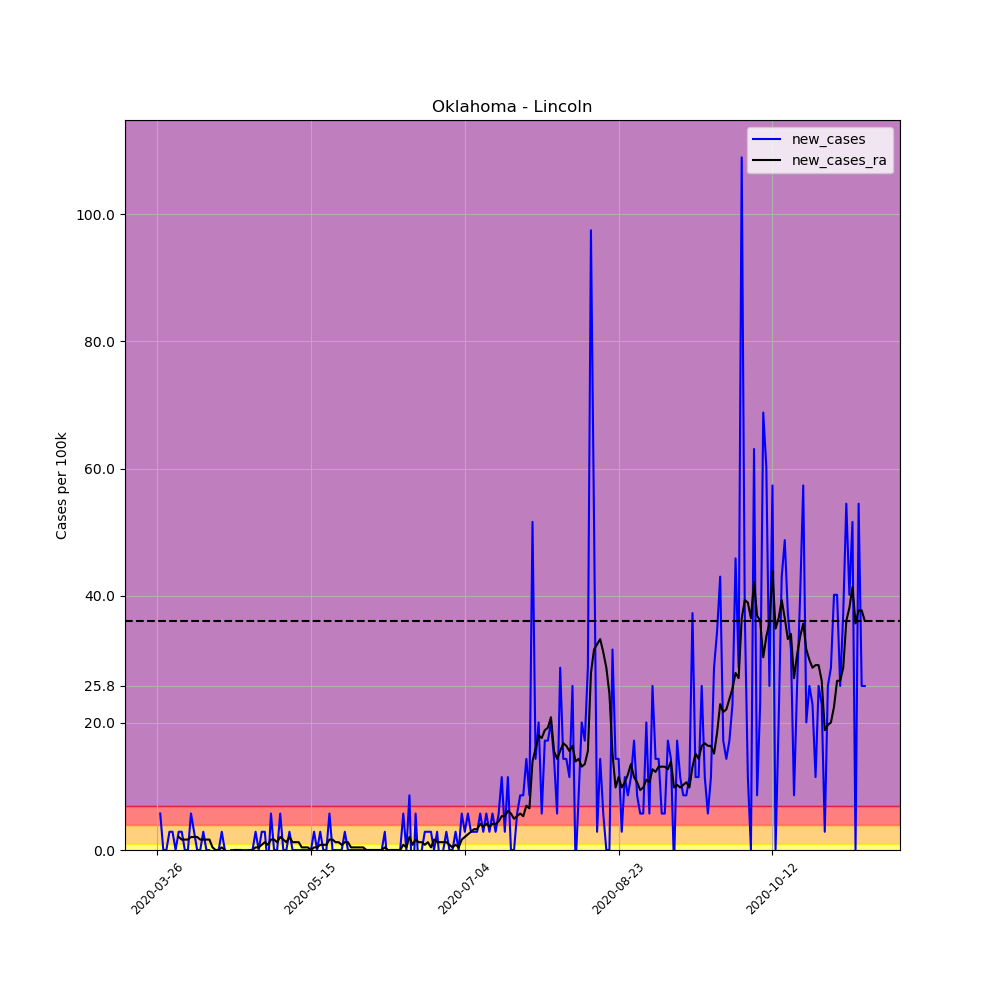

The table this chart was drawn from, first rows:
, date, county, state, fips, cases, deaths, COUNTY, STNAME, CTYNAME, POPESTIMATE2019, per_100k, per_100k_ra, new_cases, new_cases_ra
378745, 2020-03-26, Lincoln, Oklahoma, 40081, 1, 0, 81, Oklahoma, Lincoln, 34877, 2.867, , , 
378746, 2020-03-27, Lincoln, Oklahoma, 40081, 3, 0, 81, Oklahoma, Lincoln, 34877, 8.602, , 5.734, 
378747, 2020-03-28, Lincoln, Oklahoma, 40081, 3, 0, 81, Oklahoma, Lincoln, 34877, 8.602, , 0.0, 
378748, 2020-03-29, Lincoln, Oklahoma, 40081, 3, 0, 81, Oklahoma, Lincoln, 34877, 8.602, , 0.0, 
378749, 2020-03-30, Lincoln, Oklahoma, 40081, 4, 0, 81, Oklahoma, Lincoln, 34877, 11.47, , 2.867, 
378750, 2020-03-31, Lincoln, Oklahoma, 40081, 5, 0, 81, Oklahoma, Lincoln, 34877, 14.34, , 2.867, 
378751, 2020-04-01, Lincoln, Oklahoma, 40081, 5, 0, 81, Oklahoma, Lincoln, 34877, 14.34, 9.83, 0.0, 
378752, 2020-04-02, Lincoln, Oklahoma, 40081, 6, 0, 81, Oklahoma, Lincoln, 34877, 17.2, 11.88, 2.867, 2.048
378753, 2020-04-03, Lincoln, Oklahoma, 40081, 7, 0, 81, Oklahoma, Lincoln, 34877, 20.07, 13.52, 2.867, 1.638
378754, 2020-04-04, Lincoln, Oklahoma, 40081, 7, 0, 81, Oklahoma, Lincoln, 34877, 20.07, 15.16, 0.0, 1.638
378755, 2020-04-05, Lincoln, Oklahoma, 40081, 7, 0, 81, Oklahoma, Lincoln, 34877, 20.07, 16.79, 0.0, 1.638
378756, 2020-04-06, Lincoln, Oklahoma, 40081, 9, 0, 81, Oklahoma, Lincoln, 34877, 25.8, 18.84, 5.734, 2.048
378757, 2020-04-07, Lincoln, Oklahoma, 40081, 10, 0, 81, Oklahoma, Lincoln, 34877, 28.67, 20.89, 2.867, 2.048
378758, 2020-04-08, Lincoln, Oklahoma, 40081, 10, 0, 81, Oklahoma, Lincoln, 34877, 28.67, 22.94, 0.0, 2.048
378759, 2020-04-09, Lincoln, Oklahoma, 40081, 10, 0, 81, Oklahoma, Lincoln, 34877, 28.67, 24.58, 0.0, 1.638
378760, 2020-04-10, Lincoln, Oklahoma, 40081, 11, 0, 81, Oklahoma, Lincoln, 34877, 31.54, 26.21, 2.867, 1.638
378761, 2020-04-11, Lincoln, Oklahoma, 40081, 11, 0, 81, Oklahoma, Lincoln, 34877, 31.54, 27.85, 0.0, 1.638
378762, 2020-04-12, Lincoln, Oklahoma, 40081, 11, 0, 81, Oklahoma, Lincoln, 34877, 31.54, 29.49, 0.0, 1.638
378763, 2020-04-13, Lincoln, Oklahoma, 40081, 10, 0, 81, Oklahoma, Lincoln, 34877, 28.67, 29.9, -2.867, 0.4096
378764, 2020-04-14, Lincoln, Oklahoma, 40081, 10, 0, 81, Oklahoma, Lincoln, 34877, 28.67, 29.9, 0.0, 7.61295788314393e-16
378765, 2020-04-15, Lincoln, Oklahoma, 40081, 10, 0, 81, Oklahoma, Lincoln, 34877, 28.67, 29.9, 0.0, 7.61295788314393e-16
378766, 2020-04-16, Lincoln, Oklahoma, 40081, 11, 0, 81, Oklahoma, Lincoln, 34877, 31.54, 30.31, 2.867, 0.4096
378767, 2020-04-17, Lincoln, Oklahoma, 40081, 11, 0, 81, Oklahoma, Lincoln, 34877, 31.54, 30.31, 0.0, 7.61295788314393e-16
378768, 2020-04-18, Lincoln, Oklahoma, 40081, 10, 0, 81, Oklahoma, Lincoln, 34877, 28.67, 29.9, -2.867, -0.4096
378769, 2020-04-19, Lincoln, Oklahoma, 40081, 10, 0, 81, Oklahoma, Lincoln, 34877, 28.67, 29.49, 0.0, -0.4096
378770, 2020-04-20, Lincoln, Oklahoma, 40081, 10, 0, 81, Oklahoma, Lincoln, 34877, 28.67, 29.49, 0.0, 7.61295788314393e-16
378771, 2020-04-21, Lincoln, Oklahoma, 40081, 10, 0, 81, Oklahoma, Lincoln, 34877, 28.67, 29.49, 0.0, 7.61295788314393e-16
378772, 2020-04-22, Lincoln, Oklahoma, 40081, 10, 0, 81, Oklahoma, Lincoln, 34877, 28.67, 29.49, 0.0, 7.61295788314393e-16
378773, 2020-04-23, Lincoln, Oklahoma, 40081, 10, 0, 81, Oklahoma, Lincoln, 34877, 28.67, 29.08, 0.0, -0.4096
378774, 2020-04-24, Lincoln, Oklahoma, 40081, 10, 0, 81, Oklahoma, Lincoln, 34877, 28.67, 28.67, 0.0, -0.4096
378775, 2020-04-25, Lincoln, Oklahoma, 40081, 10, 0, 81, Oklahoma, Lincoln, 34877, 28.67, 28.67, 0.0, 7.61295788314393e-16
378776, 2020-04-26, Lincoln, Oklahoma, 40081, 10, 0, 81, Oklahoma, Lincoln, 34877, 28.67, 28.67, 0.0, 7.61295788314393e-16
378777, 2020-04-27, Lincoln, Oklahoma, 40081, 11, 0, 81, Oklahoma, Lincoln, 34877, 31.54, 29.08, 2.867, 0.4096
378778, 2020-04-28, Lincoln, Oklahoma, 40081, 11, 0, 81, Oklahoma, Lincoln, 34877, 31.54, 29.49, 0.0, 0.4096
378779, 2020-04-29, Lincoln, Oklahoma, 40081, 12, 0, 81, Oklahoma, Lincoln, 34877, 34.41, 30.31, 2.867, 0.8192
378780, 2020-04-30, Lincoln, Oklahoma, 40081, 13, 0, 81, Oklahoma, Lincoln, 34877, 37.27, 31.54, 2.867, 1.229
378781, 2020-05-01, Lincoln, Oklahoma, 40081, 12, 0, 81, Oklahoma, Lincoln, 34877, 34.41, 32.36, -2.867, 0.8192
378782, 2020-05-02, Lincoln, Oklahoma, 40081, 14, 1, 81, Oklahoma, Lincoln, 34877, 40.14, 34, 5.734, 1.638
378783, 2020-05-03, Lincoln, Oklahoma, 40081, 14, 1, 81, Oklahoma, Lincoln, 34877, 40.14, 35.64, 0.0, 1.638
378784, 2020-05-04, Lincoln, Oklahoma, 40081, 14, 1, 81, Oklahoma, Lincoln, 34877, 40.14, 36.86, 0.0, 1.229
378785, 2020-05-05, Lincoln, Oklahoma, 40081, 16, 2, 81, Oklahoma, Lincoln, 34877, 45.88, 38.91, 5.734, 2.048
378786, 2020-05-06, Lincoln, Oklahoma, 40081, 16, 2, 81, Oklahoma, Lincoln, 34877, 45.88, 40.55, 0.0, 1.638
378787, 2020-05-07, Lincoln, Oklahoma, 40081, 16, 2, 81, Oklahoma, Lincoln, 34877, 45.88, 41.78, 0.0, 1.229
378788, 2020-05-08, Lincoln, Oklahoma, 40081, 17, 2, 81, Oklahoma, Lincoln, 34877, 48.74, 43.83, 2.867, 2.048
378789, 2020-05-09, Lincoln, Oklahoma, 40081, 17, 2, 81, Oklahoma, Lincoln, 34877, 48.74, 45.06, 0.0, 1.229
378790, 2020-05-10, Lincoln, Oklahoma, 40081, 17, 2, 81, Oklahoma, Lincoln, 34877, 48.74, 46.29, 0.0, 1.229
378791, 2020-05-11, Lincoln, Oklahoma, 40081, 17, 2, 81, Oklahoma, Lincoln, 34877, 48.74, 47.51, 0.0, 1.229
378792, 2020-05-12, Lincoln, Oklahoma, 40081, 17, 2, 81, Oklahoma, Lincoln, 34877, 48.74, 47.92, 0.0, 0.4096
378793, 2020-05-13, Lincoln, Oklahoma, 40081, 17, 2, 81, Oklahoma, Lincoln, 34877, 48.74, 48.33, 0.0, 0.4096
378794, 2020-05-14, Lincoln, Oklahoma, 40081, 17, 2, 81, Oklahoma, Lincoln, 34877, 48.74, 48.74, 0.0, 0.4096
378795, 2020-05-15, Lincoln, Oklahoma, 40081, 17, 2, 81, Oklahoma, Lincoln, 34877, 48.74, 48.74, 0.0, 7.61295788314393e-16
378796, 2020-05-16, Lincoln, Oklahoma, 40081, 18, 2, 81, Oklahoma, Lincoln, 34877, 51.61, 49.15, 2.867, 0.4096
378797, 2020-05-17, Lincoln, Oklahoma, 40081, 18, 2, 81, Oklahoma, Lincoln, 34877, 51.61, 49.56, 0.0, 0.4096
378798, 2020-05-18, Lincoln, Oklahoma, 40081, 19, 2, 81, Oklahoma, Lincoln, 34877, 54.48, 50.38, 2.867, 0.8192
378799, 2020-05-19, Lincoln, Oklahoma, 40081, 19, 2, 81, Oklahoma, Lincoln, 34877, 54.48, 51.2, 0.0, 0.8192
378800, 2020-05-20, Lincoln, Oklahoma, 40081, 19, 2, 81, Oklahoma, Lincoln, 34877, 54.48, 52.02, 0.0, 0.8192
378801, 2020-05-21, Lincoln, Oklahoma, 40081, 21, 2, 81, Oklahoma, Lincoln, 34877, 60.21, 53.66, 5.734, 1.638
378802, 2020-05-22, Lincoln, Oklahoma, 40081, 21, 2, 81, Oklahoma, Lincoln, 34877, 60.21, 55.3, 0.0, 1.638
378803, 2020-05-23, Lincoln, Oklahoma, 40081, 21, 2, 81, Oklahoma, Lincoln, 34877, 60.21, 56.53, 0.0, 1.229
378804, 2020-05-24, Lincoln, Oklahoma, 40081, 21, 2, 81, Oklahoma, Lincoln, 34877, 60.21, 57.75, 0.0, 1.229
... 171 more rows
